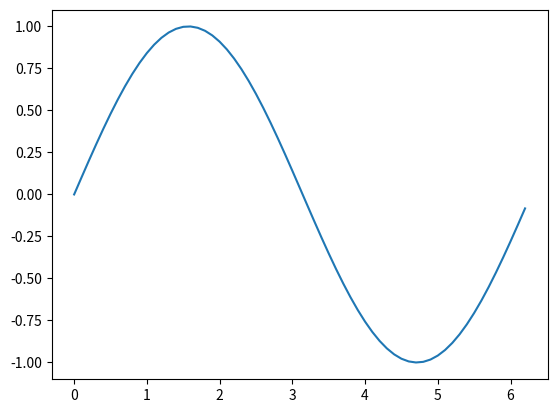

This chart was generated by the following Python code:
import matplotlib.pyplot as plt
import numpy as np
from matplotlib import animation

fig4, ax = plt.subplots()
x = np.arange(0,2*np.pi,.1)
line, = ax.plot(x, np.sin(x))

def animate(i):
    line.set_ydata(np.sin(x+i/10))
    
def init():
    line.set_ydata(np.sin(x))
    
ani = animation.FuncAnimation(fig=fig4,func=animate,frames=1000,init_func=init,interval=5,blit=False)
plt.show()
